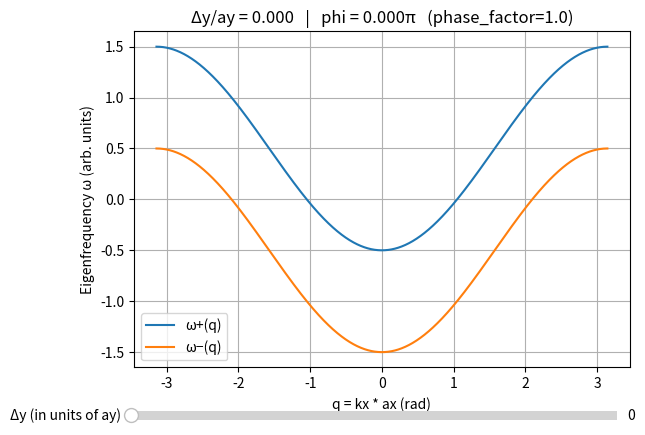

Generate this figure with matplotlib:
import numpy as np
import matplotlib.pyplot as plt
from matplotlib.widgets import Slider


def dispersion(q, kappa, J, phi, omega_B=0.0, detuning=0.0):
    omega0 = omega_B + 2.0 * J * np.cos(q) * np.cos(phi)
    dz = 0.5 * detuning - 2.0 * J * np.sin(q) * np.sin(phi)
    split = np.sqrt(kappa**2 + dz**2)
    return omega0 + split, omega0 - split


def phi_from_shift(dy, ay, phase_factor=1.0):
    G = 2.0 * np.pi / ay
    return phase_factor * G * dy


def main():
    # Lattice constants
    ax = 1.0
    ay = 1.0

    # Model parameters
    kappa = 0.5
    J = -0.5
    omega_B = 0.0
    detuning = 0.0

    print(f"gap (standard) = 2|kappa| = {2.0*abs(kappa):.6f}")

    # Dimensionless BZ: q = kx*ax
    q = np.linspace(-np.pi, np.pi, 1601)

    # IMPORTANT mapping
    phase_factor = 1.0

    # Initial dy
    dy0 = 0.0

    # --- Figure & axes
    fig, axp = plt.subplots()
    plt.subplots_adjust(bottom=0.18)  # leave room for slider

    # Initial plot
    phi0 = phi_from_shift(dy=dy0, ay=ay, phase_factor=phase_factor)
    w_plus, w_minus = dispersion(q, kappa, J, phi0, omega_B, detuning)

    (line_p,) = axp.plot(q, w_plus, label="ω+(q)")
    (line_m,) = axp.plot(q, w_minus, label="ω−(q)")

    axp.set_xlabel("q = kx * ax (rad)")
    axp.set_ylabel("Eigenfrequency ω (arb. units)")
    axp.grid(True)
    axp.legend()

    title_obj = axp.set_title(
        f"Δy/ay = {dy0/ay:.3f}   |   phi = {phi0/np.pi:.3f}π   (phase_factor={phase_factor})"
    )

    # --- Slider (Δy)
    # Slider axis: [left, bottom, width, height] in figure coordinates
    slider_ax = fig.add_axes([0.12, 0.06, 0.76, 0.04])
    dy_slider = Slider(
        ax=slider_ax,
        label="Δy (in units of ay)",
        valmin=0.0,
        valmax=ay,        # slide 0 -> ay
        valinit=dy0,
        valstep=ay/400.0  # optional: snapping step; remove if you want continuous
    )

    def update(val):
        dy = dy_slider.val
        phi = phi_from_shift(dy=dy, ay=ay, phase_factor=phase_factor)
        wp, wm = dispersion(q, kappa, J, phi, omega_B, detuning)

        line_p.set_ydata(wp)
        line_m.set_ydata(wm)

        title_obj.set_text(
            f"Δy/ay = {dy/ay:.3f}   |   phi = {phi/np.pi:.3f}π   (phase_factor={phase_factor})"
        )

        # Optional: auto-rescale y each time (comment out if you want fixed y-range)
        axp.relim()
        axp.autoscale_view()

        fig.canvas.draw_idle()

    dy_slider.on_changed(update)

    plt.show()

    # Quick check prints
    for dy in [0.25 * ay, 0.5 * ay, 1.0 * ay]:
        phi = phi_from_shift(dy=dy, ay=ay, phase_factor=phase_factor)
        print(f"dy/ay={dy/ay:.2f} -> phi = {phi/np.pi:.2f}π")


if __name__ == "__main__":
    main()
